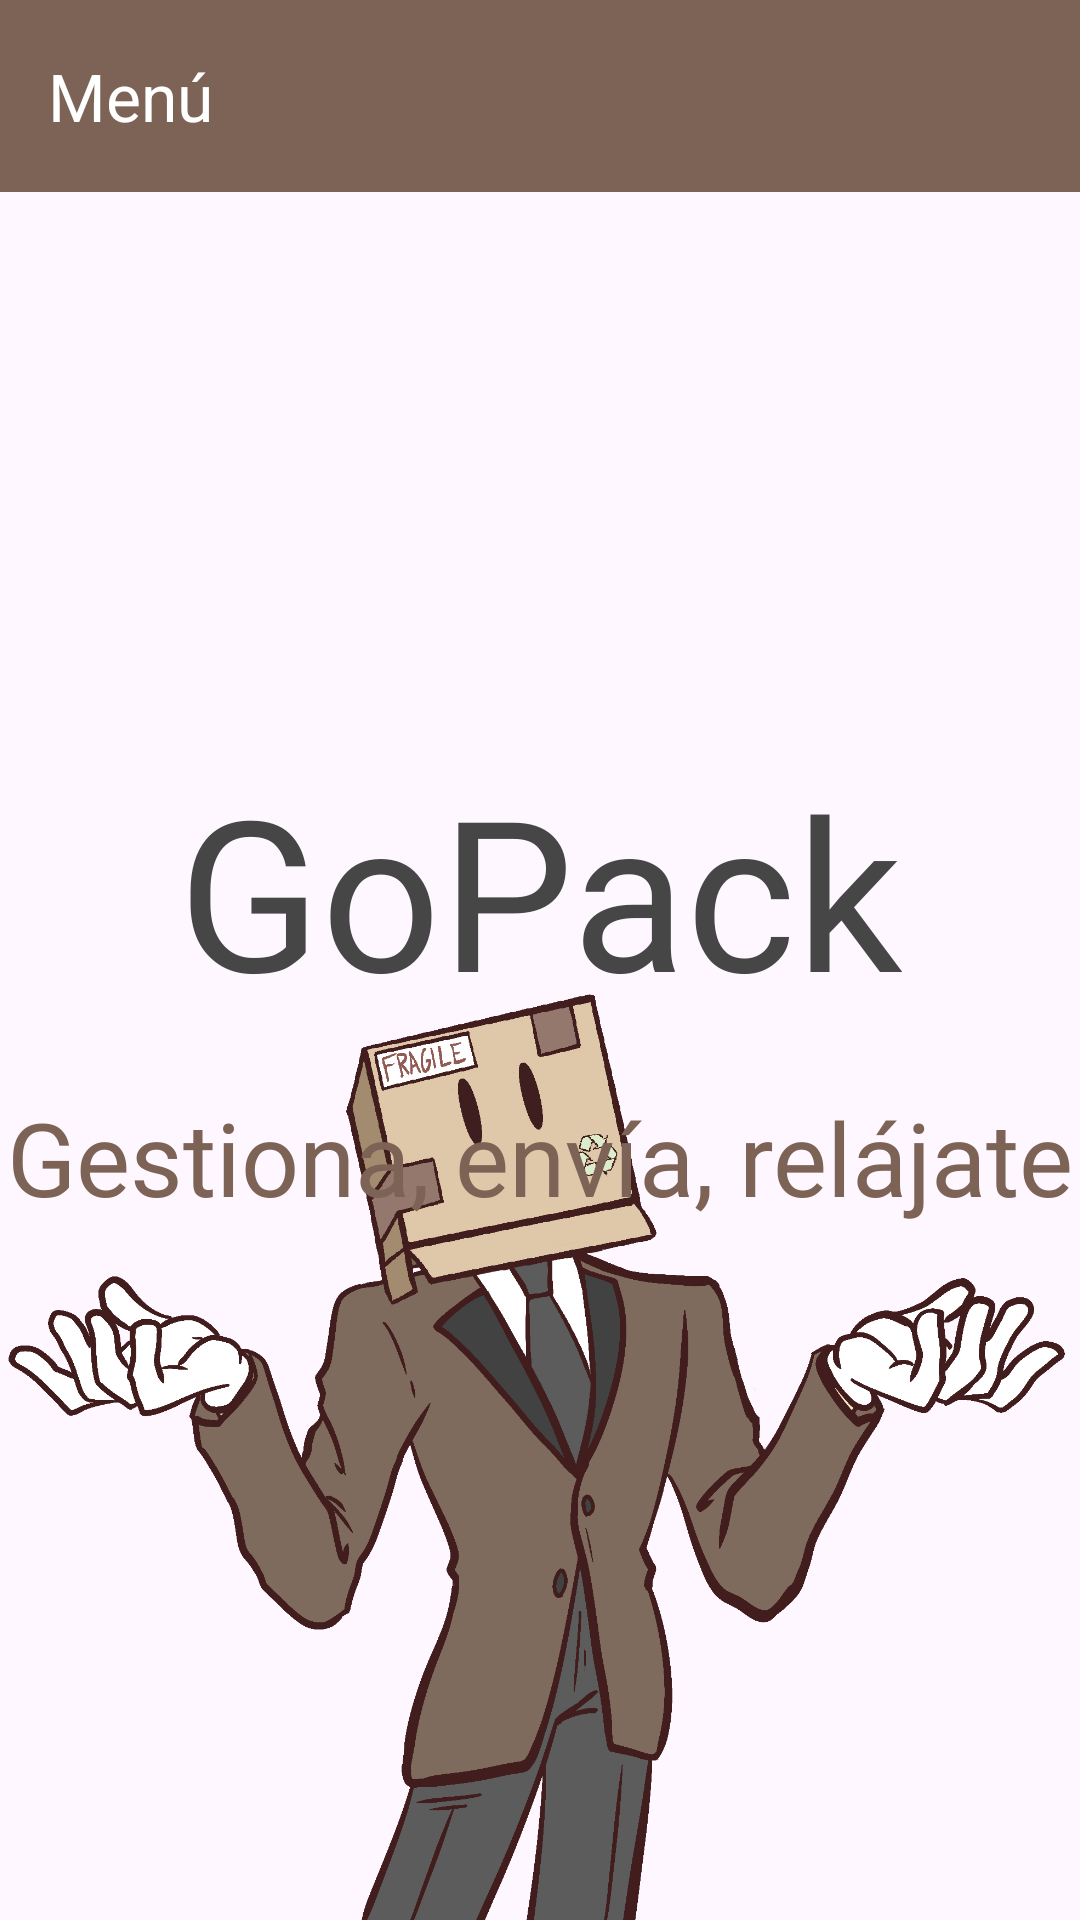

Write the Android layout XML for this screen, with the resource values it uses.
<!-- AndroidManifest.xml: application theme Theme.GestionEnvios -->
<!-- res/layout/activity_main.xml -->
<?xml version="1.0" encoding="utf-8"?>
<androidx.constraintlayout.widget.ConstraintLayout xmlns:android="http://schemas.android.com/apk/res/android"
    xmlns:app="http://schemas.android.com/apk/res-auto"
    xmlns:tools="http://schemas.android.com/tools"
    android:id="@+id/main"
    android:layout_width="match_parent"
    android:layout_height="match_parent"
    tools:context=".MainActivity">


    <FrameLayout
        android:id="@+id/animation_container"
        android:layout_width="match_parent"
        android:layout_height="match_parent"
        app:layout_constraintTop_toTopOf="parent"
        app:layout_constraintBottom_toBottomOf="parent">
    </FrameLayout>

    <ImageView
        android:id="@+id/personaje"
        android:layout_width="wrap_content"
        android:layout_height="wrap_content"
        android:adjustViewBounds="true"
        android:src="@drawable/portadapersonaje"
        app:layout_constraintBottom_toBottomOf="parent"
        app:layout_constraintEnd_toEndOf="parent"
        app:layout_constraintStart_toStartOf="parent"/>

    <TextView
        android:id="@+id/textView2"
        android:layout_width="wrap_content"
        android:layout_height="wrap_content"
        android:fontFamily="@font/titulo1"
        android:text="GoPack"
        android:textSize="70sp"
        android:textColor="@color/grisOscuro"
        android:layout_marginTop="250dp"
        app:layout_constraintEnd_toEndOf="parent"
        app:layout_constraintStart_toStartOf="parent"
        app:layout_constraintTop_toTopOf="parent" />


    <TextView
        android:id="@+id/textView"
        android:layout_width="wrap_content"
        android:layout_height="wrap_content"
        android:text="Gestiona, envía, relájate"
        android:textSize="34sp"
        android:textColor="@color/marron"
        android:fontFamily="@font/titulo2"
        android:layout_marginTop="20dp"
        app:layout_constraintEnd_toEndOf="parent"
        app:layout_constraintStart_toStartOf="parent"
        app:layout_constraintTop_toBottomOf="@+id/textView2" />



    <androidx.appcompat.widget.Toolbar
        android:id="@+id/toolbar"
        android:layout_width="match_parent"
        android:layout_height="?attr/actionBarSize"
        android:background="@color/marron"
        app:layout_constraintEnd_toEndOf="parent"
        app:layout_constraintStart_toStartOf="parent"
        app:layout_constraintTop_toTopOf="parent"
        app:title="Menú"
        app:titleTextColor="@android:color/white"
        app:theme="@style/ThemeOverlay.AppCompat.Dark.ActionBar"
        app:popupTheme="@style/ThemeOverlay.AppCompat.Light"/>

</androidx.constraintlayout.widget.ConstraintLayout>
<!-- resources referenced by this layout -->
<resources>
  <color name="grisOscuro">#464646</color>
  <color name="marron">#7d6355</color>
  <!-- drawable portadapersonaje: png bitmap (drawable, 211272 bytes) -->
  <style name="Theme.GestionEnvios" parent="Base.Theme.GestionEnvios" />
  <style name="Base.Theme.GestionEnvios" parent="Theme.Material3.DayNight.NoActionBar">
          
          
      </style>
</resources>
